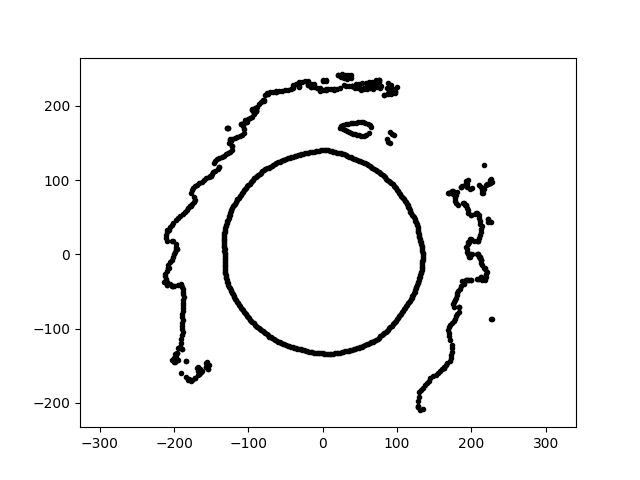

Data behind this chart, as committed beside it:
8.584159117260338537e-15, 1.401899571898928514e+02, 3.171896767189469912e+01
1.353466428769787169e-14, 2.210378420475394421e+02, 3.171896767189469912e+01
1.430386478209421863e-14, 2.335998394321224225e+02, 3.171896767189469912e+01
-2.450803253382096486e-14, -1.334155151285764589e+02, 3.171896767189469912e+01
1.438025663203115956e-14, 2.348474130180759687e+02, 3.171896767189469912e+01
2.182127872023748125e+02, -3.456151017270531867e+01, 3.171896767189469912e+01
-1.230252876768998220e+02, -4.970544266238226072e+01, 3.171896767189469912e+01
-2.081793280038122589e+02, -1.821333118077845015e+01, 3.171896767189469912e+01
9.569177857160094902e+01, 9.240847640791912454e+01, 3.171896767189469912e+01
6.896345088512762800e+01, 1.147744563402056031e+02, 3.171896767189469912e+01
1.551664898384891167e+01, 2.218984185405717540e+02, 3.171896767189469912e+01
-1.324665983697772731e+02, 1.158932565319716090e+01, 3.171896767189469912e+01
-1.891033906942500948e+02, -1.091788935219963008e+02, 3.171896767189469912e+01
1.908117197123903281e+02, 9.306509398402774025e+01, 3.171896767189469912e+01
1.340549581088675097e+02, -9.374035845773990516e+00, 3.171896767189469912e+01
1.200466611475613519e+02, 5.344821711840807410e+01, 3.171896767189469912e+01
2.383538947325004997e+01, 1.695976085791986918e+02, 3.171896767189469912e+01
9.741347882313300843e+00, 1.393077649554901427e+02, 3.171896767189469912e+01
6.127186948783923270e+01, -1.202528147487738295e+02, 3.171896767189469912e+01
1.284804070948344474e+02, -3.684116389485695464e+01, 3.171896767189469912e+01
-1.923300812273401448e+02, 5.153468994507807821e+01, 3.171896767189469912e+01
1.003772928489058103e+02, 2.254510910035951099e+02, 3.171896767189469912e+01
1.278325683781246482e+02, 3.425263346331477265e+01, 3.171896767189469912e+01
2.503021830480879828e+01, 2.381466193207043318e+02, 3.171896767189469912e+01
1.695366810232742409e+02, 8.268856429234629957e+01, 3.171896767189469912e+01
-1.611688698167707301e+01, -1.312615109192922489e+02, 3.171896767189469912e+01
-4.278531322272353776e+01, -1.242575720662009218e+02, 3.171896767189469912e+01
-1.543686706461174936e+02, -1.490720924248459198e+02, 3.171896767189469912e+01
7.534851846962135369e+01, 2.318988948444991536e+02, 3.171896767189469912e+01
1.291837978326453253e+02, -3.461469430444272177e+01, 3.171896767189469912e+01
2.144043034394717040e+02, 8.230210104723327902e+01, 3.171896767189469912e+01
-2.025035493642871529e+02, -4.304345817884851044e+01, 3.171896767189469912e+01
1.654182093566019489e+02, -1.489432247051911702e+02, 3.171896767189469912e+01
8.448921096100545469e+01, -1.043354863736357174e+02, 3.171896767189469912e+01
1.227648666403829907e+02, -5.211059420417322485e+01, 3.171896767189469912e+01
-6.031547127641017880e+01, 1.236650424646894493e+02, 3.171896767189469912e+01
8.612481033117759921e+01, 1.553732707511380511e+02, 3.171896767189469912e+01
-1.267673445523736717e+02, 1.359413337508834729e+02, 3.171896767189469912e+01
-1.326901682292145495e+02, 2.339685673355567985e+01, 3.171896767189469912e+01
2.089313127299586199e+02, 1.827912131946094831e+01, 3.171896767189469912e+01
1.030949197776187987e+02, -8.348461993943594450e+01, 3.171896767189469912e+01
-1.890828594151544166e+02, -9.222187247598813542e+01, 3.171896767189469912e+01
-2.863534069599579013e+01, 1.347186860335555139e+02, 3.171896767189469912e+01
3.414361098632371494e+01, 1.756536510194195841e+02, 3.171896767189469912e+01
4.092766827351566938e+00, 2.344744545026151172e+02, 3.171896767189469912e+01
-2.085629362138243721e+02, 3.303312392466855840e+01, 3.171896767189469912e+01
1.789442253878555107e+02, 6.869025240366910623e+01, 3.171896767189469912e+01
1.986313165870507476e+02, -3.467122527804322729e+00, 3.171896767189469912e+01
1.874443623466935094e+02, 9.142272405943010938e+01, 3.171896767189469912e+01
1.706062106748806002e+02, -1.431556084538457583e+02, 3.171896767189469912e+01
2.123441844324736962e+02, -2.984302892433850474e+01, 3.171896767189469912e+01
-1.469660773297116236e+02, 1.107468827995245988e+02, 3.171896767189469912e+01
1.248144180341273852e+02, -4.791176613717738064e+01, 3.171896767189469912e+01
-1.048708453294273255e+02, -7.902585023569366740e+01, 3.171896767189469912e+01
7.636902667300974201e+01, 2.350396961416198565e+02, 3.171896767189469912e+01
1.331306241213787018e+02, 1.164742037875156200e+01, 3.171896767189469912e+01
-1.258576613193519051e+02, 1.499913200328429639e+02, 3.171896767189469912e+01
-1.888357528287287721e+02, -1.273713235673288722e+02, 3.171896767189469912e+01
1.519407975836574849e+02, -1.629365571049081325e+02, 3.171896767189469912e+01
-1.225671473772981130e+02, 1.460698382209190243e+02, 3.171896767189469912e+01
3.751109901740574060e+01, 1.764758458769146046e+02, 3.171896767189469912e+01
... 825 more rows
